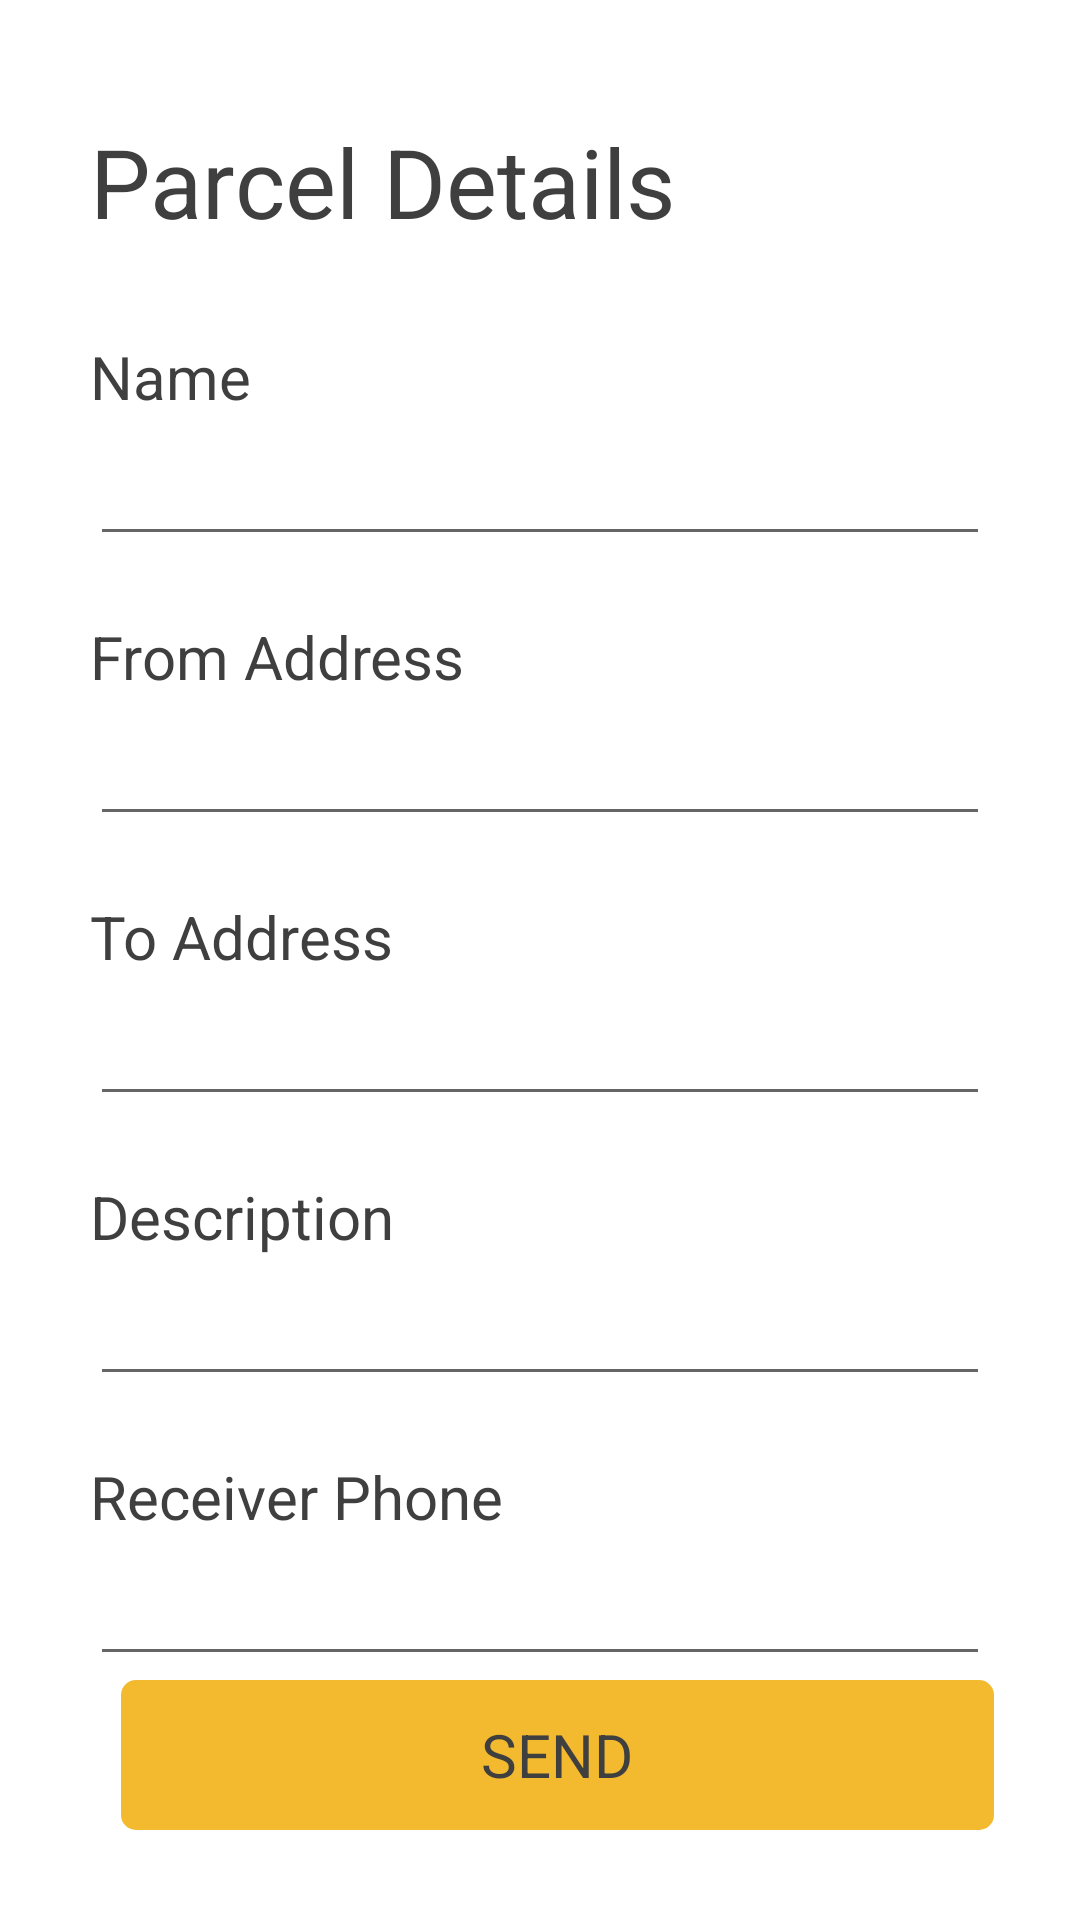

Here is an Android app screen rendered from its layout file. Give the layout XML and the strings, colors and styles it references.
<!-- AndroidManifest.xml: application theme Theme.Parceldelivery -->
<!-- res/layout/activity_parcel_details.xml -->
<?xml version="1.0" encoding="utf-8"?>
<androidx.constraintlayout.widget.ConstraintLayout xmlns:android="http://schemas.android.com/apk/res/android"
    xmlns:app="http://schemas.android.com/apk/res-auto"
    xmlns:tools="http://schemas.android.com/tools"
    android:layout_width="match_parent"
    android:layout_height="match_parent"
    tools:context=".sender.ParcelDetailsActivity">

    <TextView
        android:id="@+id/txt_details"
        android:layout_width="match_parent"
        android:layout_height="wrap_content"
        android:layout_marginStart="30dp"
        android:layout_marginTop="39dp"
        android:gravity="left"
        android:text="Parcel Details"
        android:textColor="#3F3F3F"
        android:textSize="32dp"
        app:layout_constraintEnd_toEndOf="parent"
        app:layout_constraintStart_toStartOf="parent"
        app:layout_constraintTop_toTopOf="parent" />

    <TextView
        android:id="@+id/txt_reciever"
        android:layout_width="match_parent"
        android:layout_height="wrap_content"
        android:layout_marginStart="30dp"
        android:layout_marginTop="30dp"
        android:layout_marginEnd="30dp"
        android:text="Name"
        android:textColor="#3F3F3F"
        android:textSize="20sp"
        app:layout_constraintEnd_toEndOf="parent"
        app:layout_constraintStart_toStartOf="parent"
        app:layout_constraintTop_toBottomOf="@+id/txt_details" />

    <EditText
        android:id="@+id/edit_receiver"
        android:layout_width="match_parent"
        android:layout_height="wrap_content"
        app:layout_constraintEnd_toEndOf="parent"
        app:layout_constraintHorizontal_bias="0.0"
        android:layout_marginTop="5dp"
        android:layout_marginStart="30dp"
        android:layout_marginEnd="30dp"
        android:inputType="textPersonName"
        app:layout_constraintStart_toStartOf="parent"
        app:layout_constraintTop_toBottomOf="@+id/txt_reciever" />

    <TextView
        android:id="@+id/txt_recieverAddress"
        android:layout_width="match_parent"
        android:layout_height="wrap_content"
        android:layout_marginStart="30dp"
        android:layout_marginTop="20dp"
        android:layout_marginEnd="30dp"
        android:text="From Address"
        android:textColor="#3F3F3F"
        android:textSize="20sp"
        app:layout_constraintEnd_toEndOf="parent"
        app:layout_constraintStart_toStartOf="parent"
        app:layout_constraintTop_toBottomOf="@+id/edit_receiver" />

    <EditText
        android:id="@+id/edit_sender_Address"
        android:layout_width="match_parent"
        android:layout_height="wrap_content"
        app:layout_constraintEnd_toEndOf="parent"
        app:layout_constraintHorizontal_bias="0.0"
        android:layout_marginTop="5dp"
        android:layout_marginStart="30dp"
        android:layout_marginEnd="30dp"
        app:layout_constraintStart_toStartOf="parent"
        app:layout_constraintTop_toBottomOf="@+id/txt_recieverAddress" />


    <TextView
        android:id="@+id/txt_receiver_address"
        android:layout_width="match_parent"
        android:layout_height="wrap_content"
        android:layout_marginStart="30dp"
        android:layout_marginTop="20dp"
        android:layout_marginEnd="30dp"
        android:text="To Address"
        android:textColor="#3F3F3F"
        android:textSize="20sp"
        app:layout_constraintEnd_toEndOf="parent"
        app:layout_constraintStart_toStartOf="parent"
        app:layout_constraintTop_toBottomOf="@+id/edit_sender_Address" />

    <EditText
        android:id="@+id/edit_receiver_address"
        android:layout_width="match_parent"
        android:layout_height="wrap_content"
        app:layout_constraintEnd_toEndOf="parent"
        app:layout_constraintHorizontal_bias="0.0"
        android:layout_marginTop="5dp"
        android:layout_marginStart="30dp"
        android:layout_marginEnd="30dp"
        app:layout_constraintStart_toStartOf="parent"
        app:layout_constraintTop_toBottomOf="@+id/txt_receiver_address" />

    <TextView
        android:id="@+id/txt_package_des"
        android:layout_width="match_parent"
        android:layout_height="wrap_content"
        android:layout_marginStart="30dp"
        android:layout_marginTop="20dp"
        android:layout_marginEnd="30dp"
        android:text="Description"
        android:textColor="#3F3F3F"
        android:textSize="20sp"
        app:layout_constraintEnd_toEndOf="parent"
        app:layout_constraintStart_toStartOf="parent"
        app:layout_constraintTop_toBottomOf="@+id/edit_receiver_address" />

    <EditText
        android:id="@+id/edit_package_des"
        android:layout_width="match_parent"
        android:layout_height="wrap_content"
        app:layout_constraintEnd_toEndOf="parent"
        app:layout_constraintHorizontal_bias="0.0"
        android:layout_marginTop="5dp"
        android:layout_marginStart="30dp"
        android:layout_marginEnd="30dp"
        app:layout_constraintStart_toStartOf="parent"
        app:layout_constraintTop_toBottomOf="@+id/txt_package_des" />

    <TextView
        android:id="@+id/txt_rec_phone"
        android:layout_width="match_parent"
        android:layout_height="wrap_content"
        android:layout_marginStart="30dp"
        android:layout_marginEnd="30dp"
        android:layout_marginTop="20dp"
        android:text="Receiver Phone"
        android:textColor="#3F3F3F"
        android:textSize="20sp"
        app:layout_constraintEnd_toEndOf="parent"
        app:layout_constraintStart_toStartOf="parent"
        app:layout_constraintTop_toBottomOf="@+id/edit_package_des" />

    <EditText
        android:id="@+id/edit_rec_phone"
        android:layout_width="match_parent"
        android:layout_height="wrap_content"
        app:layout_constraintEnd_toEndOf="parent"
        app:layout_constraintHorizontal_bias="0.0"
        android:layout_marginTop="5dp"
        android:layout_marginStart="30dp"
        android:layout_marginEnd="30dp"
        android:inputType="phone"
        app:layout_constraintStart_toStartOf="parent"
        app:layout_constraintTop_toBottomOf="@+id/txt_rec_phone" />


    <RelativeLayout
        android:id="@+id/btn_send"
        android:layout_width="291dp"
        android:layout_height="50dp"
        android:layout_marginBottom="30dp"
        android:background="@drawable/button"
        app:layout_constraintBottom_toBottomOf="parent"
        app:layout_constraintEnd_toEndOf="parent"
        app:layout_constraintHorizontal_bias="0.583"
        app:layout_constraintStart_toStartOf="parent">

        <TextView
            android:layout_width="wrap_content"
            android:layout_height="wrap_content"
            android:layout_alignParentStart="true"
            android:layout_alignParentTop="true"
            android:layout_alignParentEnd="true"
            android:layout_alignParentBottom="true"
            android:layout_marginStart="0dp"
            android:layout_marginTop="0dp"
            android:layout_marginEnd="0dp"
            android:layout_marginBottom="0dp"
            android:gravity="center"
            android:text="SEND"
            android:textColor="#3F3F3F"
            android:textSize="20sp" />

    </RelativeLayout>

</androidx.constraintlayout.widget.ConstraintLayout>
<!-- resources referenced by this layout -->
<resources>
  <!-- drawable button (drawable) -->
  <?xml version="1.0" encoding="utf-8"?>
  <shape xmlns:android="http://schemas.android.com/apk/res/android">
      <solid android:color="#F3BA2F"/>
      <corners android:radius="5dp"/>
  
  </shape>
  <style name="Theme.Parceldelivery" parent="Theme.MaterialComponents.DayNight.NoActionBar">
          
          <item name="colorPrimary">@color/purple_500</item>
          <item name="colorPrimaryVariant">@color/purple_700</item>
          <item name="colorOnPrimary">@color/white</item>
          
          <item name="colorSecondary">@color/teal_200</item>
          <item name="colorSecondaryVariant">@color/teal_700</item>
          <item name="colorOnSecondary">@color/black</item>
          
          <item name="android:statusBarColor" tools:targetApi="l">?attr/colorPrimaryVariant</item>
          
      </style>
  <!-- not gathered from this repository: default colours our renderer supplied (Android Studio template values) -->
  <color name="purple_500">#FF6200EE</color>
  <color name="purple_700">#FF3700B3</color>
  <color name="teal_200">#FF03DAC5</color>
  <color name="teal_700">#FF018786</color>
  <color name="black">#FF000000</color>
  <color name="white">#FFFFFFFF</color>
</resources>
